Run: headless pygame with SDL's dummy video driver; simulated clock (each Clock.tick advances the game by its frame time, no real sleeping); random seed 0; keys injected as events and as key.get_pressed() state; no mouse input.
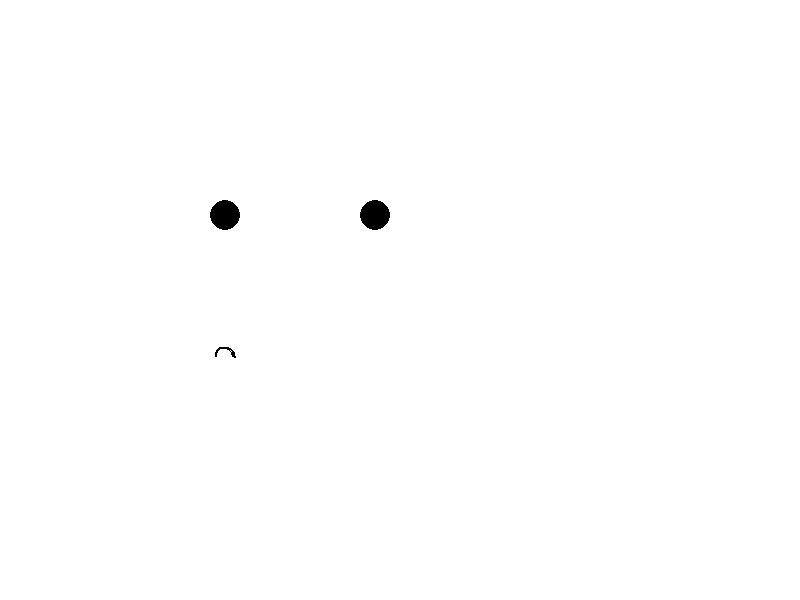
Frame 1 of 4 · flips 1–60 · no input
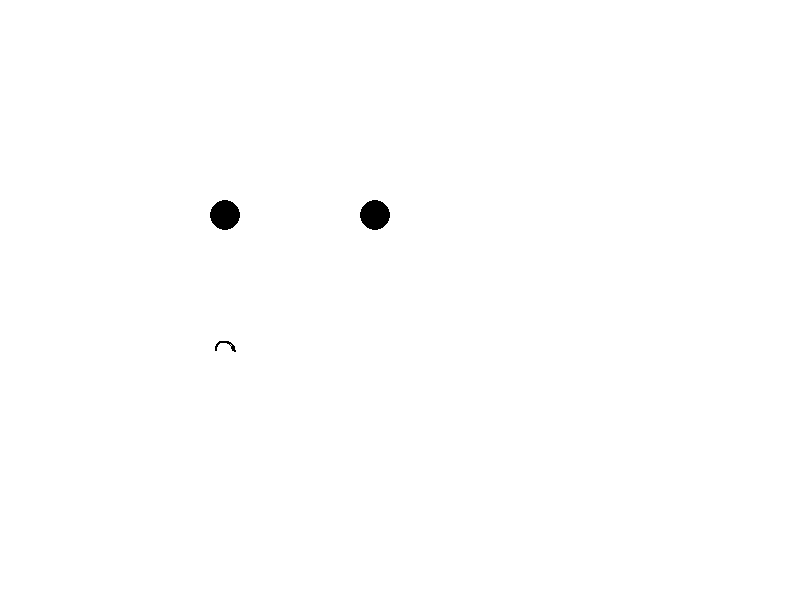
Frame 2 of 4 · flips 61–180 · tapped SPACE, RETURN · held RIGHT (→), D
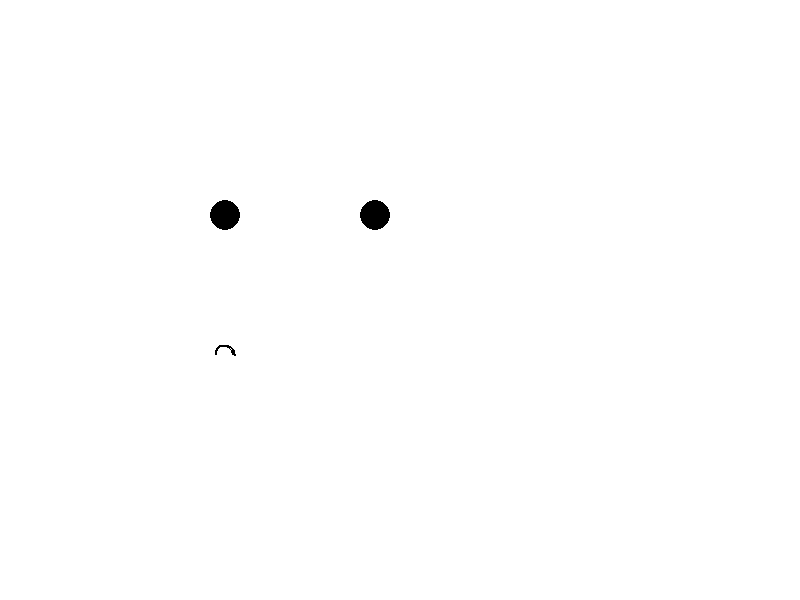
Frame 3 of 4 · flips 181–300 · held DOWN (↓), S
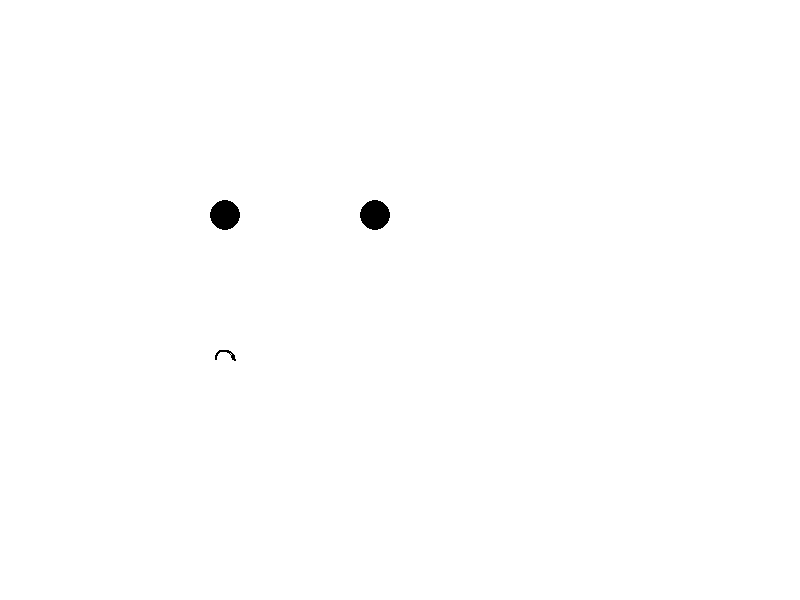
Frame 4 of 4 · flips 301–420 · held LEFT (←), A, UP (↑), W

The pygame program that drew these frames:

import pygame
import time
import random
from pygame.locals import *

# Initialize Pygame
pygame.init()

# Set up the screen
screen_width, screen_height = 800, 600
screen = pygame.display.set_mode((screen_width, screen_height))
pygame.display.set_caption("Blinking and Smiling Robot Face")

# Load pixelated eye and mouth images
eye_image = pygame.Surface((50, 30), pygame.SRCALPHA)
pygame.draw.circle(eye_image, (0, 0, 0), (25, 15), 15)

mouth_image = pygame.Surface((50, 20), pygame.SRCALPHA)
pygame.draw.arc(mouth_image, (0, 0, 0), (15, 0, 20, 20), 0, 3.14, 2)

# Initial position of eyes and mouth
eye_y = 200
mouth_x, mouth_y = 200, 350

# Function to draw the face
def draw_face():
    # Draw eyes and mouth
    screen.blit(eye_image, (200, eye_y))
    screen.blit(eye_image, (350, eye_y))
    screen.blit(mouth_image, (mouth_x, mouth_y))

# Main loop
running = True
while running:
    # Handle events
    for event in pygame.event.get():
        if event.type == QUIT:
            running = False

    # Clear the screen
    screen.fill((255, 255, 255))

    # Draw the face
    draw_face()

    # Update the display
    pygame.display.flip()

    # Wait for a random amount of time (between 1 to 3 seconds) to simulate blinking
    time.sleep(random.uniform(1, 3))

    # Move mouth up to simulate smiling
    for _ in range(10):
        screen.fill((255, 255, 255))  # Clear the screen
        mouth_y -= 1  # Move the mouth up
        draw_face()  # Redraw the face
        pygame.display.flip()  # Update the display
        time.sleep(0.05)  # Add a small delay for smooth animation

    # Move mouth down to simulate going back to normal
    for _ in range(10):
        screen.fill((255, 255, 255))  # Clear the screen
        mouth_y += 1  # Move the mouth down
        draw_face()  # Redraw the face
        pygame.display.flip()  # Update the display
        time.sleep(0.05)  # Add a small delay for smooth animation

# Quit Pygame
pygame.quit()
